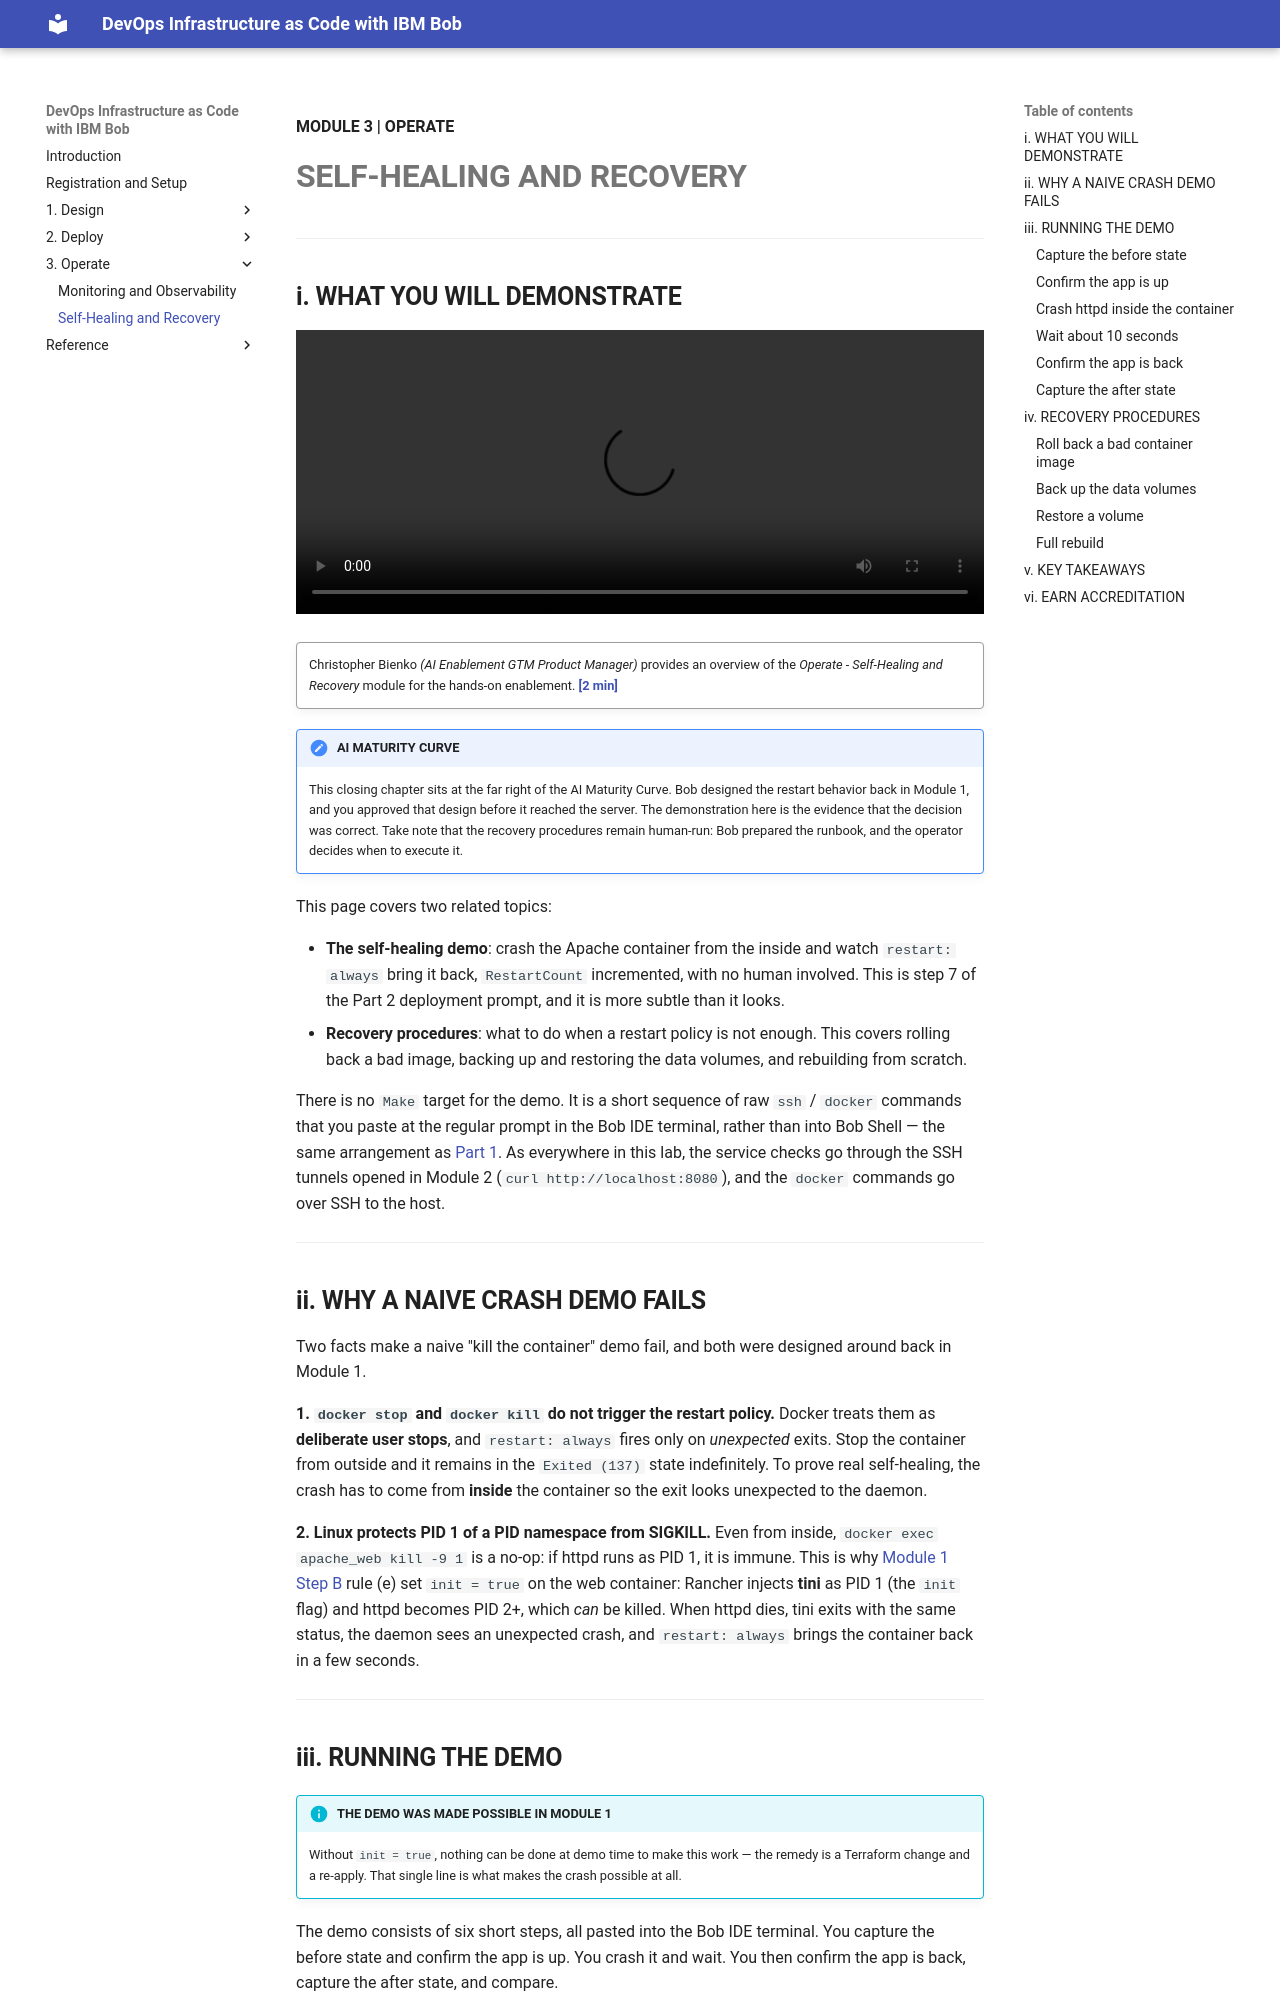

repository: bienko/bob-devops-iac · page: 3-2/index.html · generator: mkdocs

**MODULE 3 | OPERATE**

# **SELF-HEALING AND RECOVERY**

---

## **i. WHAT YOU WILL DEMONSTRATE**

![type:video](./_videos/Operate - Self-Healing and Recovery [Bob DevOps L3].mp4)
!!! quote ""
    Christopher Bienko *(AI Enablement GTM Product Manager)* provides an overview of the *Operate - Self-Healing and Recovery* module for the hands-on enablement. **<a href="https://ibm.seismic.com/Link/Content/DC64TQpXRCXT88HFjH6679Cdd9jd" target="_blank">[2 min]</a>**

!!! note "AI MATURITY CURVE"
    This closing chapter sits at the far right of the AI Maturity Curve. Bob designed the restart behavior back in Module 1, and you approved that design before it reached the server. The demonstration here is the evidence that the decision was correct. Take note that the recovery procedures remain human-run: Bob prepared the runbook, and the operator decides when to execute it.

This page covers two related topics:

- **The self-healing demo**: crash the Apache container from the inside and watch `restart: always` bring it back, `RestartCount` incremented, with no human involved. This is step 7 of the Part 2 deployment prompt, and it is more subtle than it looks.
- **Recovery procedures**: what to do when a restart policy is not enough. This covers rolling back a bad image, backing up and restoring the data volumes, and rebuilding from scratch.

There is no `Make` target for the demo. It is a short sequence of raw `ssh` / `docker` commands that you paste at the regular prompt in the Bob IDE terminal, rather than into Bob Shell — the same arrangement as [Part 1](3-1.md){:target="_blank"}. As everywhere in this lab, the service checks go through the SSH tunnels opened in Module 2 (`curl http://localhost:8080`), and the `docker` commands go over SSH to the host.

---

## **ii. WHY A NAIVE CRASH DEMO FAILS**

Two facts make a naive "kill the container" demo fail, and both were designed around back in Module 1.

**1. `docker stop` and `docker kill` do not trigger the restart policy.** Docker treats them as **deliberate user stops**, and `restart: always` fires only on *unexpected* exits. Stop the container from outside and it remains in the `Exited (137)` state indefinitely. To prove real self-healing, the crash has to come from **inside** the container so the exit looks unexpected to the daemon.

**2. Linux protects PID 1 of a PID namespace from SIGKILL.** Even from inside, `docker exec apache_web kill -9 1` is a no-op: if httpd runs as PID 1, it is immune. This is why [Module 1 Step B](1-1.md#iii-step-b-generate-the-terraform-layer){:target="_blank"} rule (e) set `init = true` on the web container: Rancher injects **tini** as PID 1 (the `init` flag) and httpd becomes PID 2+, which *can* be killed. When httpd dies, tini exits with the same status, the daemon sees an unexpected crash, and `restart: always` brings the container back in a few seconds.

---

## **iii. RUNNING THE DEMO**

!!! info "THE DEMO WAS MADE POSSIBLE IN MODULE 1"
    Without `init = true`, nothing can be done at demo time to make this work — the remedy is a Terraform change and a re-apply. That single line is what makes the crash possible at all.

The demo consists of six short steps, all pasted into the Bob IDE terminal. You capture the before state and confirm the app is up. You crash it and wait. You then confirm the app is back, capture the after state, and compare.

---
